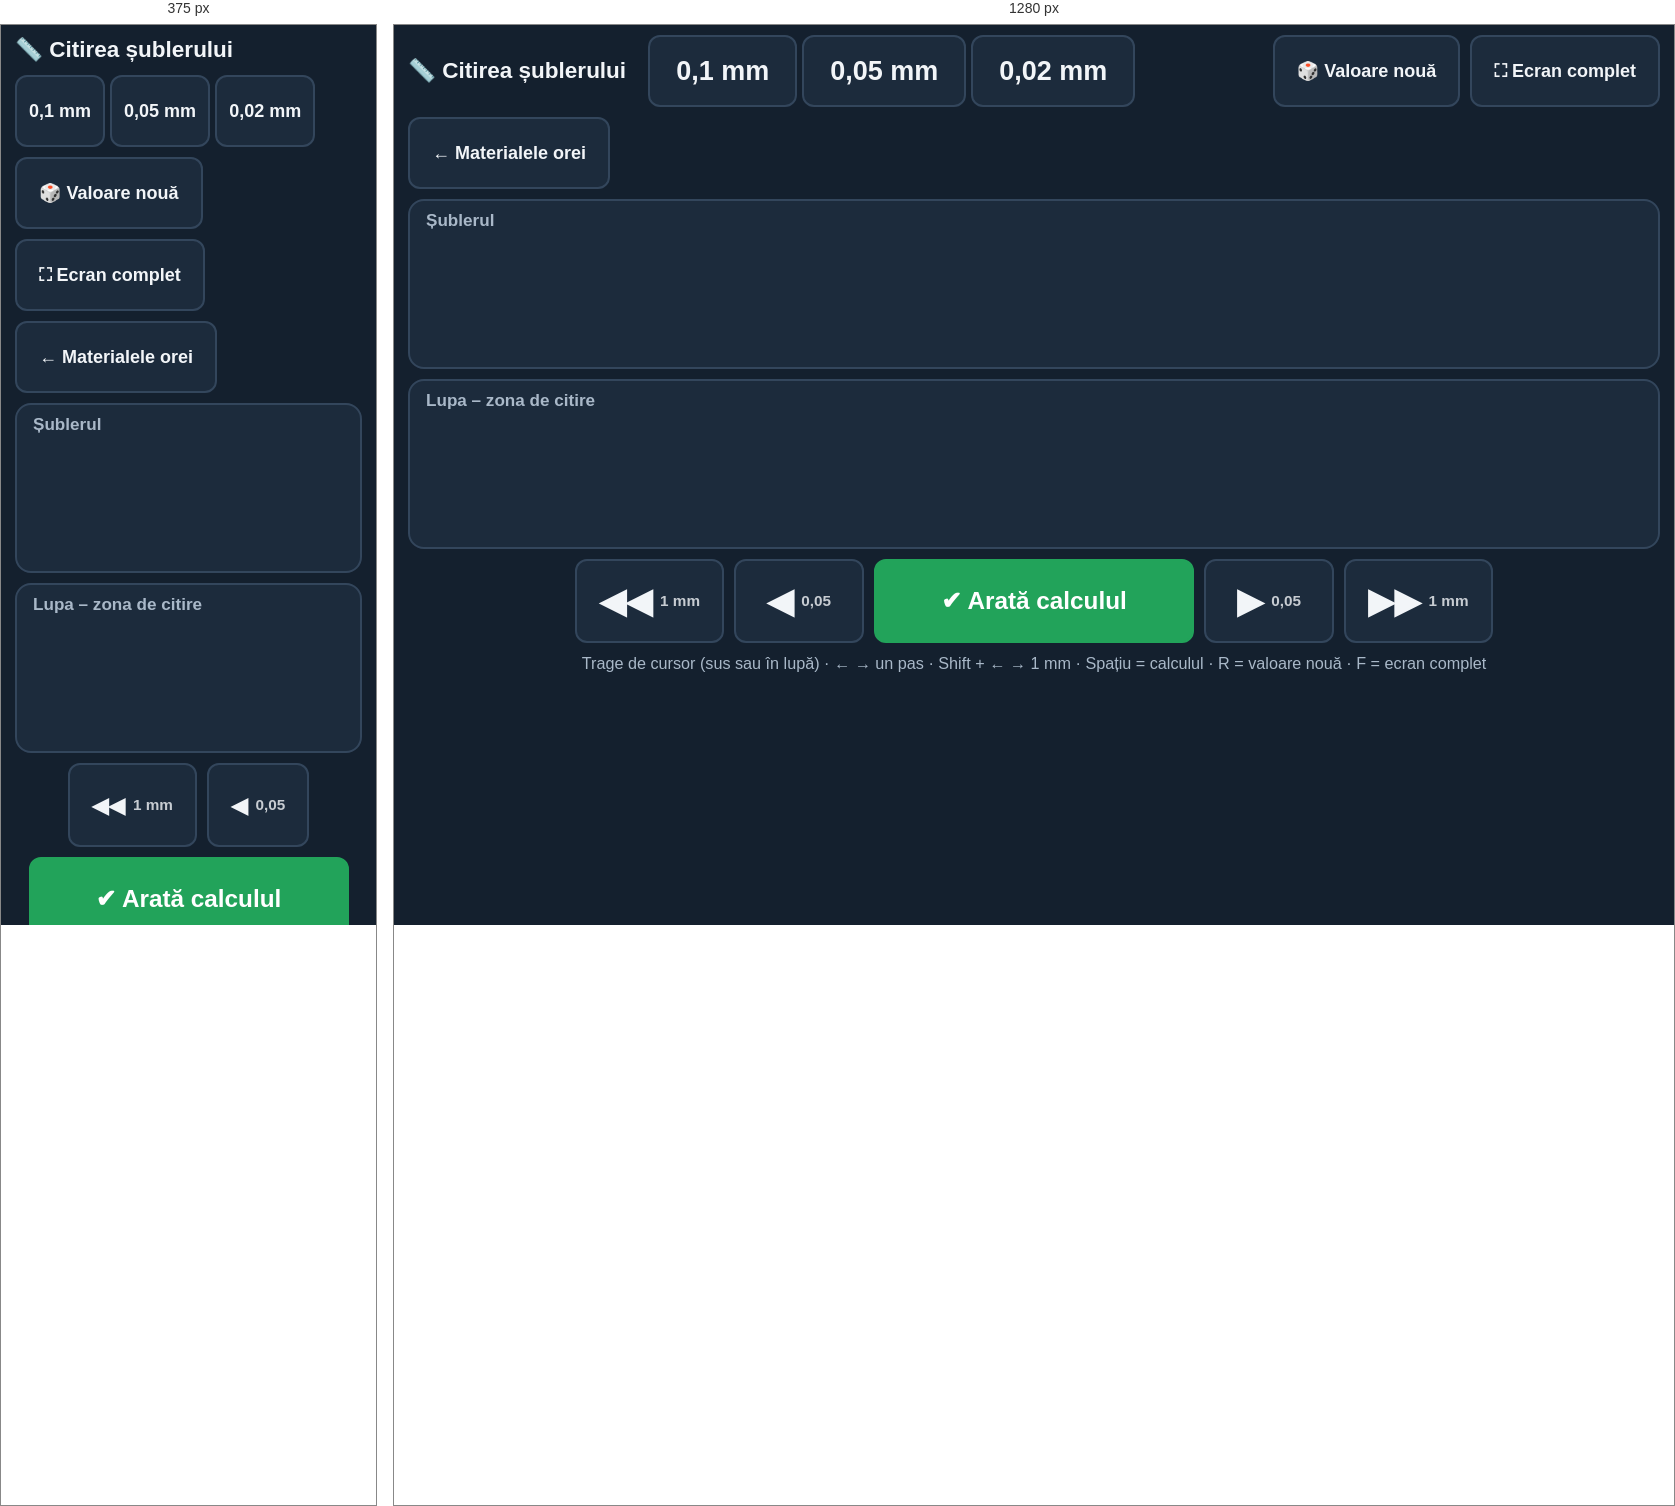
Rendered at 375 px and 1280 px, left to right.

<!-- file: subler.html -->
<!doctype html>
<html lang="ro">
<head>
<meta charset="utf-8">
<meta name="viewport" content="width=device-width, initial-scale=1">
<title>Simulator șubler</title>
<style>
:root{
  --bg:#14202e; --panel:#1c2b3c; --ink:#f2f5f8; --muted:#a9b8c8; --line:#33465c;
  --steel:#e9edf1; --steel2:#cfd6dd; --tick:#111; --vern:#f6d77a; --vern2:#e9c254;
  --hi:#e3342f; --ok:#22a35a; --brand:#2c5aa0;
}
*{box-sizing:border-box}
html,body{margin:0;height:100%;background:var(--bg);color:var(--ink);
  font:18px/1.35 system-ui,-apple-system,"Segoe UI",Roboto,"Noto Sans",sans-serif;overflow-x:hidden}
.app{display:flex;flex-direction:column;min-height:100vh;padding:10px 14px;gap:10px}
.bar{display:flex;gap:10px;flex-wrap:wrap;align-items:center}
.bar h1{font-size:1.25rem;margin:0 12px 0 0;font-weight:700}
.bar .sp{flex:1}
button,a.btn{font:inherit;font-weight:700;cursor:pointer;border-radius:12px;border:2px solid var(--line);
  background:var(--panel);color:var(--ink);padding:12px 22px;min-height:72px;text-decoration:none;
  display:inline-flex;align-items:center;gap:8px;touch-action:manipulation}
button:hover,a.btn:hover{filter:brightness(1.15)}
.cls button{font-size:1.5rem;padding:12px 26px}
.cls button[aria-pressed="true"]{background:var(--vern);color:#1a1a1a;border-color:var(--vern)}
#reveal{background:var(--ok);border-color:var(--ok);color:#fff;font-size:1.35rem;padding:12px 28px}
#reveal.on{background:transparent;color:var(--ok)}
.stage{background:var(--panel);border:2px solid var(--line);border-radius:16px;padding:8px;position:relative}
.stage .lbl{position:absolute;left:16px;top:8px;color:var(--muted);font-size:.95rem;font-weight:600;pointer-events:none}
svg{display:block;width:100%;height:auto;user-select:none;-webkit-user-select:none;-webkit-touch-callout:none;touch-action:none}
html,body{-webkit-user-select:none;user-select:none;-webkit-tap-highlight-color:transparent}
#zoom{cursor:ew-resize}
#over{cursor:ew-resize}
.moves{display:flex;gap:10px;flex-wrap:wrap;justify-content:center}
.moves button{font-size:1.9rem;min-width:130px;min-height:84px;justify-content:center}
#reveal{min-width:320px}
.moves small{font-size:.85rem;font-weight:600;opacity:.8}
#answer{background:#0f1822;border:3px solid var(--ok);border-radius:16px;padding:14px 22px;display:none}
.stage[hidden]{display:none}
#answer.show{display:block}
#answer ol{margin:0;padding-left:1.4em;font-size:clamp(22px,2.4vw,40px);line-height:1.45}
#answer li{margin:4px 0}
#answer b{color:var(--vern)}
#answer .res{font-size:clamp(34px,4.2vw,72px);font-weight:800;margin-top:6px;color:#fff}
#answer .res span{color:var(--ok)}
.hint{color:var(--muted);font-size:.9rem;text-align:center}
body.fs .hint{display:none}
@media (max-width:700px){ .moves button{min-width:70px;font-size:1.2rem} .cls button{font-size:1rem;padding:8px 12px} }
</style>
</head>
<body>
<div class="app">
  <div class="bar">
    <h1>📏 Citirea șublerului</h1>
    <div class="cls" role="group" aria-label="Clasa de precizie">
      <button data-p="0.1">0,1 mm</button>
      <button data-p="0.05">0,05 mm</button>
      <button data-p="0.02">0,02 mm</button>
    </div>
    <div class="sp"></div>
    <button id="rand" title="Tasta R">🎲 Valoare nouă</button>
    <button id="fs" title="Tasta F">⛶ Ecran complet</button>
    <a class="btn" id="back" href="../" hidden>← Materialele orei</a>
  </div>

  <div class="stage" id="overStage"><span class="lbl">Șublerul</span><svg id="over"></svg></div>
  <div id="answer"></div>
  <div class="stage"><span class="lbl">Lupa – zona de citire</span><svg id="zoom"></svg></div>

  <div class="moves">
    <button data-d="-10" title="Shift + ←">◀◀ <small>1 mm</small></button>
    <button data-d="-1" title="←">◀ <small id="pl">0,05</small></button>
    <button id="reveal" title="Spațiu">✔ Arată calculul</button>
    <button data-d="1" title="→">▶ <small id="pr">0,05</small></button>
    <button data-d="10" title="Shift + →">▶▶ <small>1 mm</small></button>
  </div>

  <div class="hint">Trage de cursor (sus sau în lupă) · ← → un pas · Shift + ← → 1 mm · Spațiu = calculul · R = valoare nouă · F = ecran complet</div>
</div>

<script>
// Clase de precizie: n diviziuni pe vernier, lungimea vernierului L (mm)
const CLS = {
  "0.1":  {p:0.1,  n:10, L:9,  dec:1, labEvery:1},
  "0.05": {p:0.05, n:20, L:39, dec:2, labEvery:2},
  "0.02": {p:0.02, n:50, L:49, dec:2, labEvery:5}
};
const MAXMM = 150;                    // lungimea riglei
const NS = "http://www.w3.org/2000/svg";
const $ = s => document.querySelector(s);
const fmt = (x, d) => x.toFixed(d).replace(".", ",");

let C = CLS["0.05"], u = 0, shown = false;   // u = poziția în pași de precizie (citire = u·p)
try { const s = localStorage.getItem("subler-cls"); if (CLS[s]) C = CLS[s]; } catch(e) {}

const P = new URLSearchParams(location.search);
if (P.get("o")) { $("#back").href = "../o.html?o=" + encodeURIComponent(P.get("o")); $("#back").hidden = false; }

const maxU = () => Math.round((MAXMM - C.L - 1) / C.p);
const val = () => u * C.p;

function el(tag, attrs, parent, text){
  const e = document.createElementNS(NS, tag);
  for (const k in attrs) e.setAttribute(k, attrs[k]);
  if (text != null) e.textContent = text;
  if (parent) parent.appendChild(e);
  return e;
}

// ---------- vederea de ansamblu ----------
function drawOver(){
  const svg = $("#over"); svg.innerHTML = "";
  const s = 9, x0 = 70;                         // px pe mm
  const W = x0 + MAXMM * s + 70, H = 290;
  svg.setAttribute("viewBox", `0 0 ${W} ${H}`);
  const v = val(), X = mm => x0 + mm * s;
  const yT = 60, yB = 140;                       // rigla
  // fălcile fixe
  el("path", {d:`M${x0-50} ${yT-50} H${x0} V${yB+150} L${x0-14} ${yB+150} L${x0-50} ${yB+40} Z`, fill:"var(--steel2)", stroke:"#8a96a3"}, svg);
  // piesa măsurată
  if (v > 0.3) el("rect", {x:X(0), y:yB+40, width:v*s, height:90, rx:6, fill:"#7c8da0", stroke:"#4d5b6a", "stroke-width":2}, svg);
  // rigla
  el("rect", {x:x0-50, y:yT, width:MAXMM*s+100, height:yB-yT, rx:6, fill:"var(--steel)", stroke:"#8a96a3"}, svg);
  for (let i = 0; i <= MAXMM; i++){
    const h = i % 10 === 0 ? 30 : i % 5 === 0 ? 22 : 14;
    el("line", {x1:X(i), x2:X(i), y1:yB, y2:yB-h, stroke:"var(--tick)", "stroke-width":1.4}, svg);
    if (i % 10 === 0) el("text", {x:X(i), y:yB-36, "text-anchor":"middle", "font-size":22, "font-weight":700, fill:"#111"}, svg, i/10);
  }
  // cursorul cu vernier și falca mobilă
  const g = el("g", {id:"slideO"}, svg);
  const vw = (C.L + 8) * s;
  el("path", {d:`M${X(v)} ${yT-30} H${X(v)+vw} V${yB+40} H${X(v)+40} L${X(v)+14} ${yB+150} H${X(v)} Z`,
    fill:"var(--vern)", "fill-opacity":.88, stroke:"#9b7d22", "stroke-width":2}, g);
  el("rect", {x:X(v)+vw*0.25, y:yT-46, width:vw*0.5, height:16, rx:6, fill:"#9b7d22"}, g);
  for (let k = 0; k <= C.n; k++){
    const x = X(v + k * C.L / C.n);
    el("line", {x1:x, x2:x, y1:yB, y2:yB+(k % C.labEvery === 0 ? 22 : 13), stroke:"#111", "stroke-width":1.2}, g);
  }
  el("text", {x:X(v)+vw-8, y:yB+34, "text-anchor":"end", "font-size":16, "font-weight":700, fill:"#3b2f07"}, g, fmt(C.p, C.dec) + " mm");
  overGeom = {x0, s};
}
let overGeom = {x0:70, s:9};

// ---------- lupa ----------
let zoomGeom = null, zoomFreeze = null;   // în timpul tragerii, lupa nu se mută (vernierul rămâne sub deget)
function drawZoom(){
  const svg = $("#zoom"); svg.innerHTML = "";
  const v = val(), N = Math.floor(v + 1e-9), k = Math.round((v - N) / C.p);
  let a = N - 4;                                        // fereastra în mm (urmărește cursorul)
  if (zoomFreeze != null && v >= zoomFreeze + 1 && v <= zoomFreeze + 6) a = zoomFreeze;
  const b = a + C.L + 10;
  const W = 1600, pad = 40, s = (W - 2 * pad) / (b - a);
  const X = mm => pad + (mm - a) * s;
  const H = 400, yMid = 200;
  svg.setAttribute("viewBox", `0 0 ${W} ${H}`);
  const fs = Math.max(26, Math.min(54, s * 0.95));
  // rigla
  el("rect", {x:0, y:30, width:W, height:yMid-30, fill:"var(--steel)"}, svg);
  for (let i = Math.ceil(a) - 1; i <= b + 1; i++){
    if (i < 0 || i > MAXMM) continue;
    const h = i % 10 === 0 ? 110 : i % 5 === 0 ? 80 : 55;
    const isN = shown && i === N, isC = shown && i === N + Math.round(k * C.L / C.n + k * C.p);
    el("line", {x1:X(i), x2:X(i), y1:yMid, y2:yMid-h, stroke:isC ? "var(--hi)" : isN ? "#1565c0" : "var(--tick)",
      "stroke-width":(isN||isC) ? 5 : 2.6}, svg);
    if (i % 10 === 0) el("text", {x:X(i), y:yMid-h-10, "text-anchor":"middle", "font-size":fs*1.1, "font-weight":800, fill:"#111"}, svg, i/10);
    else if (!shown && s > 40 && i % 5 === 0) el("text", {x:X(i), y:yMid-h-8, "text-anchor":"middle", "font-size":fs*0.6, fill:"#555"}, svg, i);
  }
  el("text", {x:W-14, y:58, "text-anchor":"end", "font-size":24, fill:"#555", "font-weight":700}, svg, "cm");
  // vernierul
  const g = el("g", {}, svg);
  el("rect", {x:X(v)-pad*0.6, y:yMid, width:(C.L)*s+pad*1.2, height:H-yMid-20, rx:10, fill:"var(--vern)", stroke:"#9b7d22", "stroke-width":3}, g);
  for (let j = 0; j <= C.n; j++){
    const x = X(v + j * C.L / C.n), big = j % C.labEvery === 0;
    const hit = shown && j === k;
    el("line", {x1:x, x2:x, y1:yMid, y2:yMid + (big ? 80 : 50), stroke:hit ? "var(--hi)" : "#111", "stroke-width":hit ? 5 : 2.4}, g);
    if (big){
      // etichete 0…10: la 0,1 fiecare div.; la 0,05 din 2 în 2; la 0,02 din 5 în 5
      const lab = String(j / C.labEvery);
      el("text", {x, y:yMid+80+fs*0.95, "text-anchor":"middle", "font-size":fs*0.9, "font-weight":800, fill:"#2a2205"}, g, lab);
    }
  }
  el("text", {x:X(v)+C.L*s+pad*0.5, y:H-34, "text-anchor":"end", "font-size":26, "font-weight":700, fill:"#3b2f07"}, g, fmt(C.p, C.dec) + " mm");
  // săgeata zero
  el("path", {d:`M${X(v)} ${yMid+4} l-14 -28 h28 Z`, fill:shown ? "#1565c0" : "#111"}, g);
  // explicații pe lupă
  if (shown){
    el("text", {x:X(N)+8, y:yMid-62, "font-size":30, "font-weight":800, fill:"#1565c0"}, svg, N + " mm");
    const xk = X(v + k * C.L / C.n);
    el("text", {x:xk+8, y:yMid+80+fs*0.95+44, "text-anchor":"start", "font-size":30, "font-weight":800, fill:"var(--hi)"}, svg, "div. " + k);
  }
  zoomGeom = {s, W};
}

// ---------- calculul ----------
function drawAnswer(){
  const box = $("#answer");
  $("#overStage").hidden = shown;
  if (!shown){ box.className = ""; box.innerHTML = ""; return; }
  const v = val(), N = Math.floor(v + 1e-9), k = Math.round((v - N) / C.p);
  const frac = k * C.p;
  box.className = "show";
  box.innerHTML = `<ol>
    <li>Zero-ul vernierului a trecut de diviziunea <b>${N} mm</b> a riglei → partea întreagă: <b>${N} mm</b></li>
    <li>Diviziunea <b style="color:#ff6b66">${k}</b> a vernierului coincide cu o diviziune a riglei
        → zecimi/sutimi: <b>${k} × ${fmt(C.p, C.dec)} mm = ${fmt(frac, C.dec)} mm</b></li>
  </ol>
  <div class="res">Citirea: ${N} + ${fmt(frac, C.dec)} = <span>${fmt(v, C.dec)} mm</span></div>`;
}

function render(){
  document.querySelectorAll(".cls button").forEach(b => b.setAttribute("aria-pressed", CLS[b.dataset.p] === C));
  $("#pl").textContent = $("#pr").textContent = fmt(C.p, C.dec);
  const r = $("#reveal");
  r.textContent = shown ? "✖ Ascunde calculul" : "✔ Arată calculul";
  r.classList.toggle("on", shown);
  drawOver(); drawZoom(); drawAnswer();
}
function setU(nu){
  nu = Math.max(0, Math.min(maxU(), Math.round(nu)));
  if (nu !== u){ u = nu; shown = false; }
  render();
}
function randomU(){
  let nu; do { nu = Math.floor(Math.random() * Math.round(120 / C.p)) + Math.round(3 / C.p); }
  while (nu % Math.round(1 / C.p) === 0 || nu === u);   // evită valori întregi
  shown = false; u = nu; render();
}

// ---------- comenzi ----------
document.querySelectorAll(".cls button").forEach(b => b.onclick = () => {
  const mm = val(); C = CLS[b.dataset.p];
  try { localStorage.setItem("subler-cls", b.dataset.p); } catch(e) {}
  shown = false; u = Math.min(maxU(), Math.round(mm / C.p)); render();
});
document.querySelectorAll(".moves button[data-d]").forEach(b => b.onclick = () => {
  const d = +b.dataset.d; setU(u + (Math.abs(d) === 10 ? Math.sign(d) * Math.round(1 / C.p) : d));
});
$("#reveal").onclick = () => { shown = !shown; render(); };
$("#rand").onclick = randomU;
$("#fs").onclick = () => {
  document.body.classList.toggle("fs");
  const el = document.documentElement;
  if (!document.fullscreenElement && el.requestFullscreen) el.requestFullscreen().catch(()=>{});
  else if (document.exitFullscreen) document.exitFullscreen().catch(()=>{});
};
addEventListener("keydown", e => {
  if (e.target.closest && e.target.closest("input,textarea")) return;
  const step = e.shiftKey ? Math.round(1 / C.p) : 1;
  if (e.key === "ArrowRight"){ setU(u + step); e.preventDefault(); }
  else if (e.key === "ArrowLeft"){ setU(u - step); e.preventDefault(); }
  else if (e.key === " " || e.key === "Enter"){ $("#reveal").click(); e.preventDefault(); }
  else if (e.key === "r" || e.key === "R") randomU();
  else if (e.key === "f" || e.key === "F") $("#fs").click();
  else if (e.key === "1") document.querySelectorAll(".cls button")[0].click();
  else if (e.key === "2") document.querySelectorAll(".cls button")[1].click();
  else if (e.key === "3") document.querySelectorAll(".cls button")[2].click();
});

// tragere cu mouse-ul / degetul
function dragOn(svg, pxPerMm, isZoom){
  let start = null;
  svg.addEventListener("pointerdown", e => {
    if (start) return;                                   // ignoră al doilea deget
    const r = svg.getBoundingClientRect(), vb = svg.viewBox.baseVal;
    start = {id:e.pointerId, x:e.clientX, u, k: vb.width / r.width, s: pxPerMm()};
    if (isZoom) zoomFreeze = Math.floor(val() + 1e-9) - 4;
    try { svg.setPointerCapture(e.pointerId); } catch(_) {}
    e.preventDefault();
  });
  svg.addEventListener("pointermove", e => {
    if (!start || e.pointerId !== start.id) return;
    const dmm = (e.clientX - start.x) * start.k / start.s;
    setU(start.u + dmm / C.p);
  });
  const end = e => { if (start && e.pointerId === start.id){ start = null; if (isZoom){ zoomFreeze = null; render(); } } };
  svg.addEventListener("pointerup", end); svg.addEventListener("pointercancel", end);
}
addEventListener("contextmenu", e => e.preventDefault());   // apăsare lungă pe tablă
dragOn($("#over"), () => overGeom.s, false);
dragOn($("#zoom"), () => zoomGeom.s, true);

randomU();
</script>
</body>
</html>